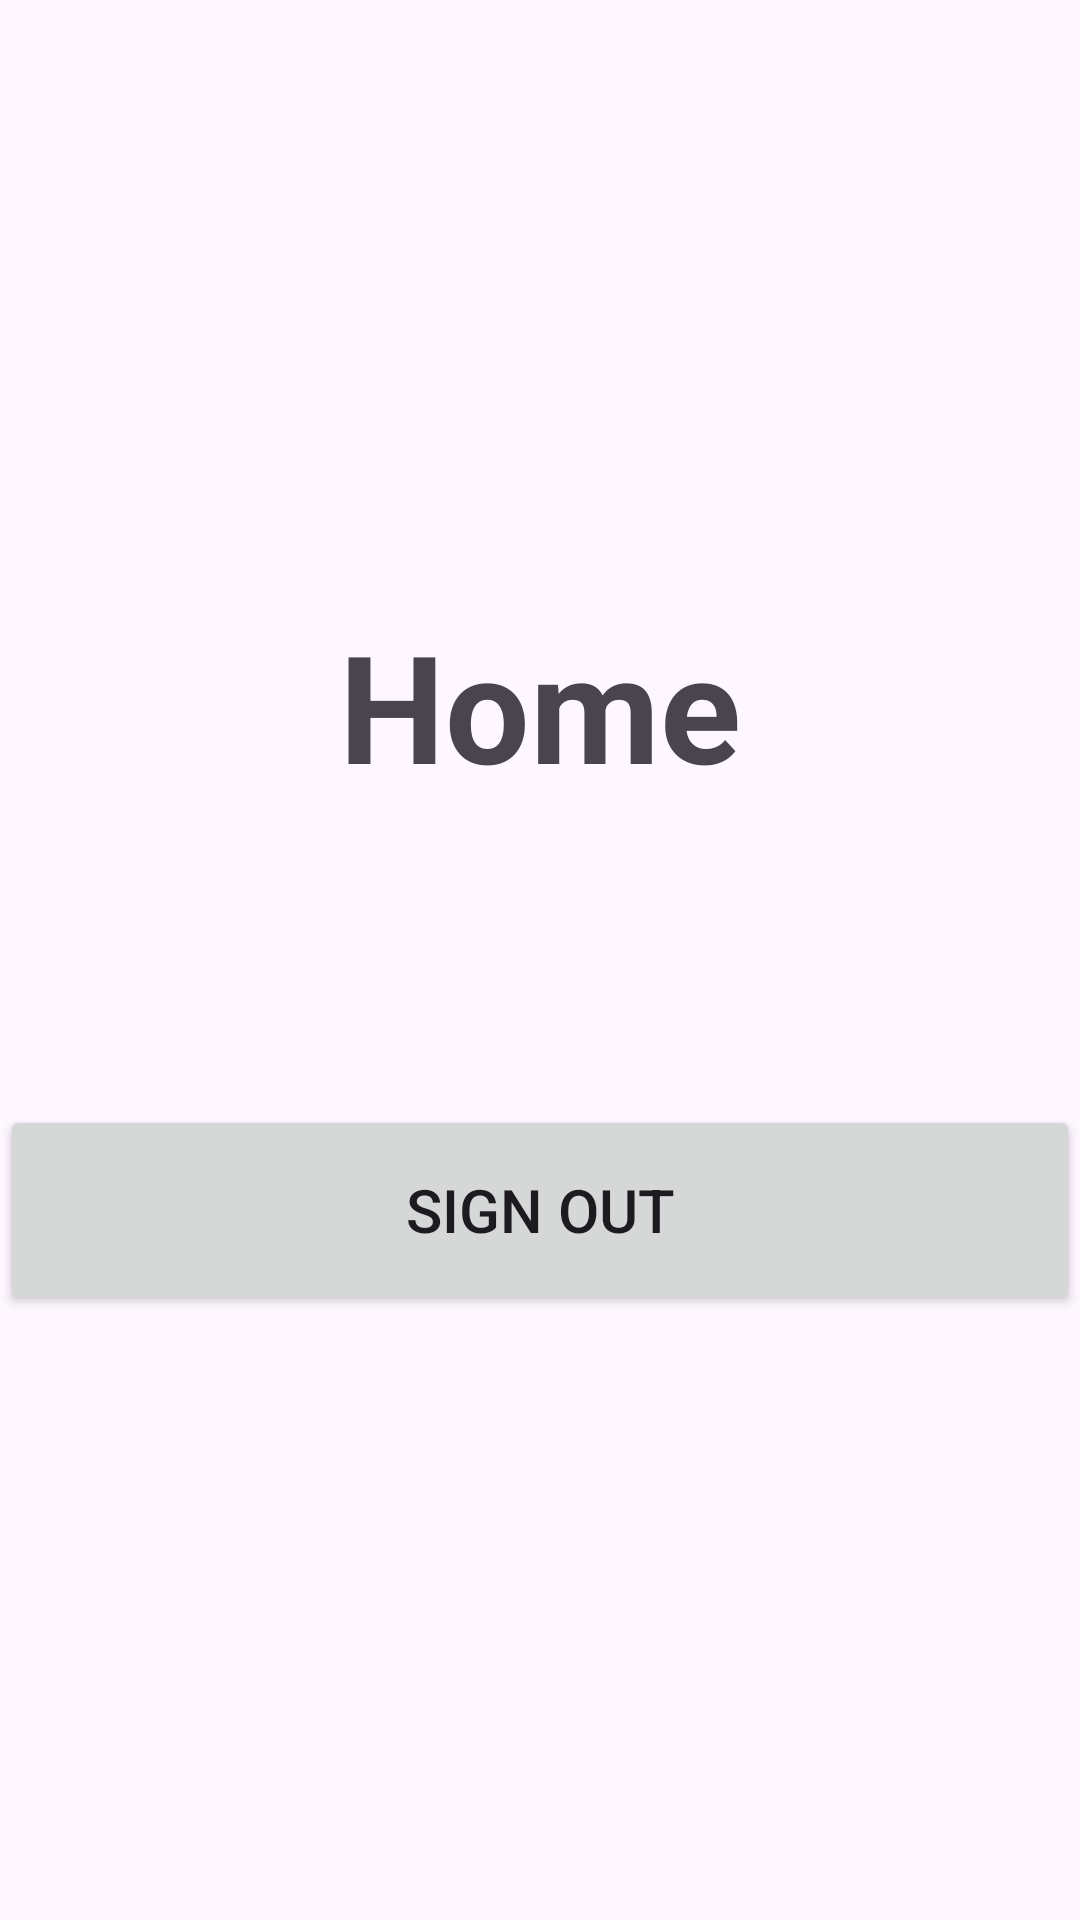

This screen was rendered from an Android layout file. Write that file and the resources it references.
<!-- AndroidManifest.xml: application theme Theme.InstaCloneNative -->
<!-- res/layout/activity_home.xml -->
<?xml version="1.0" encoding="utf-8"?>
<RelativeLayout xmlns:android="http://schemas.android.com/apk/res/android"
    xmlns:app="http://schemas.android.com/apk/res-auto"
    xmlns:tools="http://schemas.android.com/tools"
    android:layout_width="match_parent"
    android:layout_height="match_parent"
    tools:context=".Home">

    <LinearLayout
        android:layout_width="match_parent"
        android:layout_height="match_parent"
        android:orientation="vertical"
        android:gravity="center">

        <TextView
            android:layout_width="match_parent"
            android:layout_height="wrap_content"
            android:text="Home"
            android:gravity="center_horizontal"
            android:textSize="50sp"
            android:textStyle="bold"/>

        <Space
            android:layout_width="match_parent"
            android:layout_height="100dp"/>


        <Button
            android:id="@+id/signOutButton"
            android:layout_width="match_parent"
            android:layout_height="70dp"
            android:text="Sign Out"
            android:textSize="20sp"/>




    </LinearLayout>



</RelativeLayout>
<!-- resources referenced by this layout -->
<resources>
  <style name="Theme.InstaCloneNative" parent="Base.Theme.InstaCloneNative" />
  <style name="Base.Theme.InstaCloneNative" parent="Theme.Material3.DayNight.NoActionBar">
          
          
  
  
      </style>
</resources>
